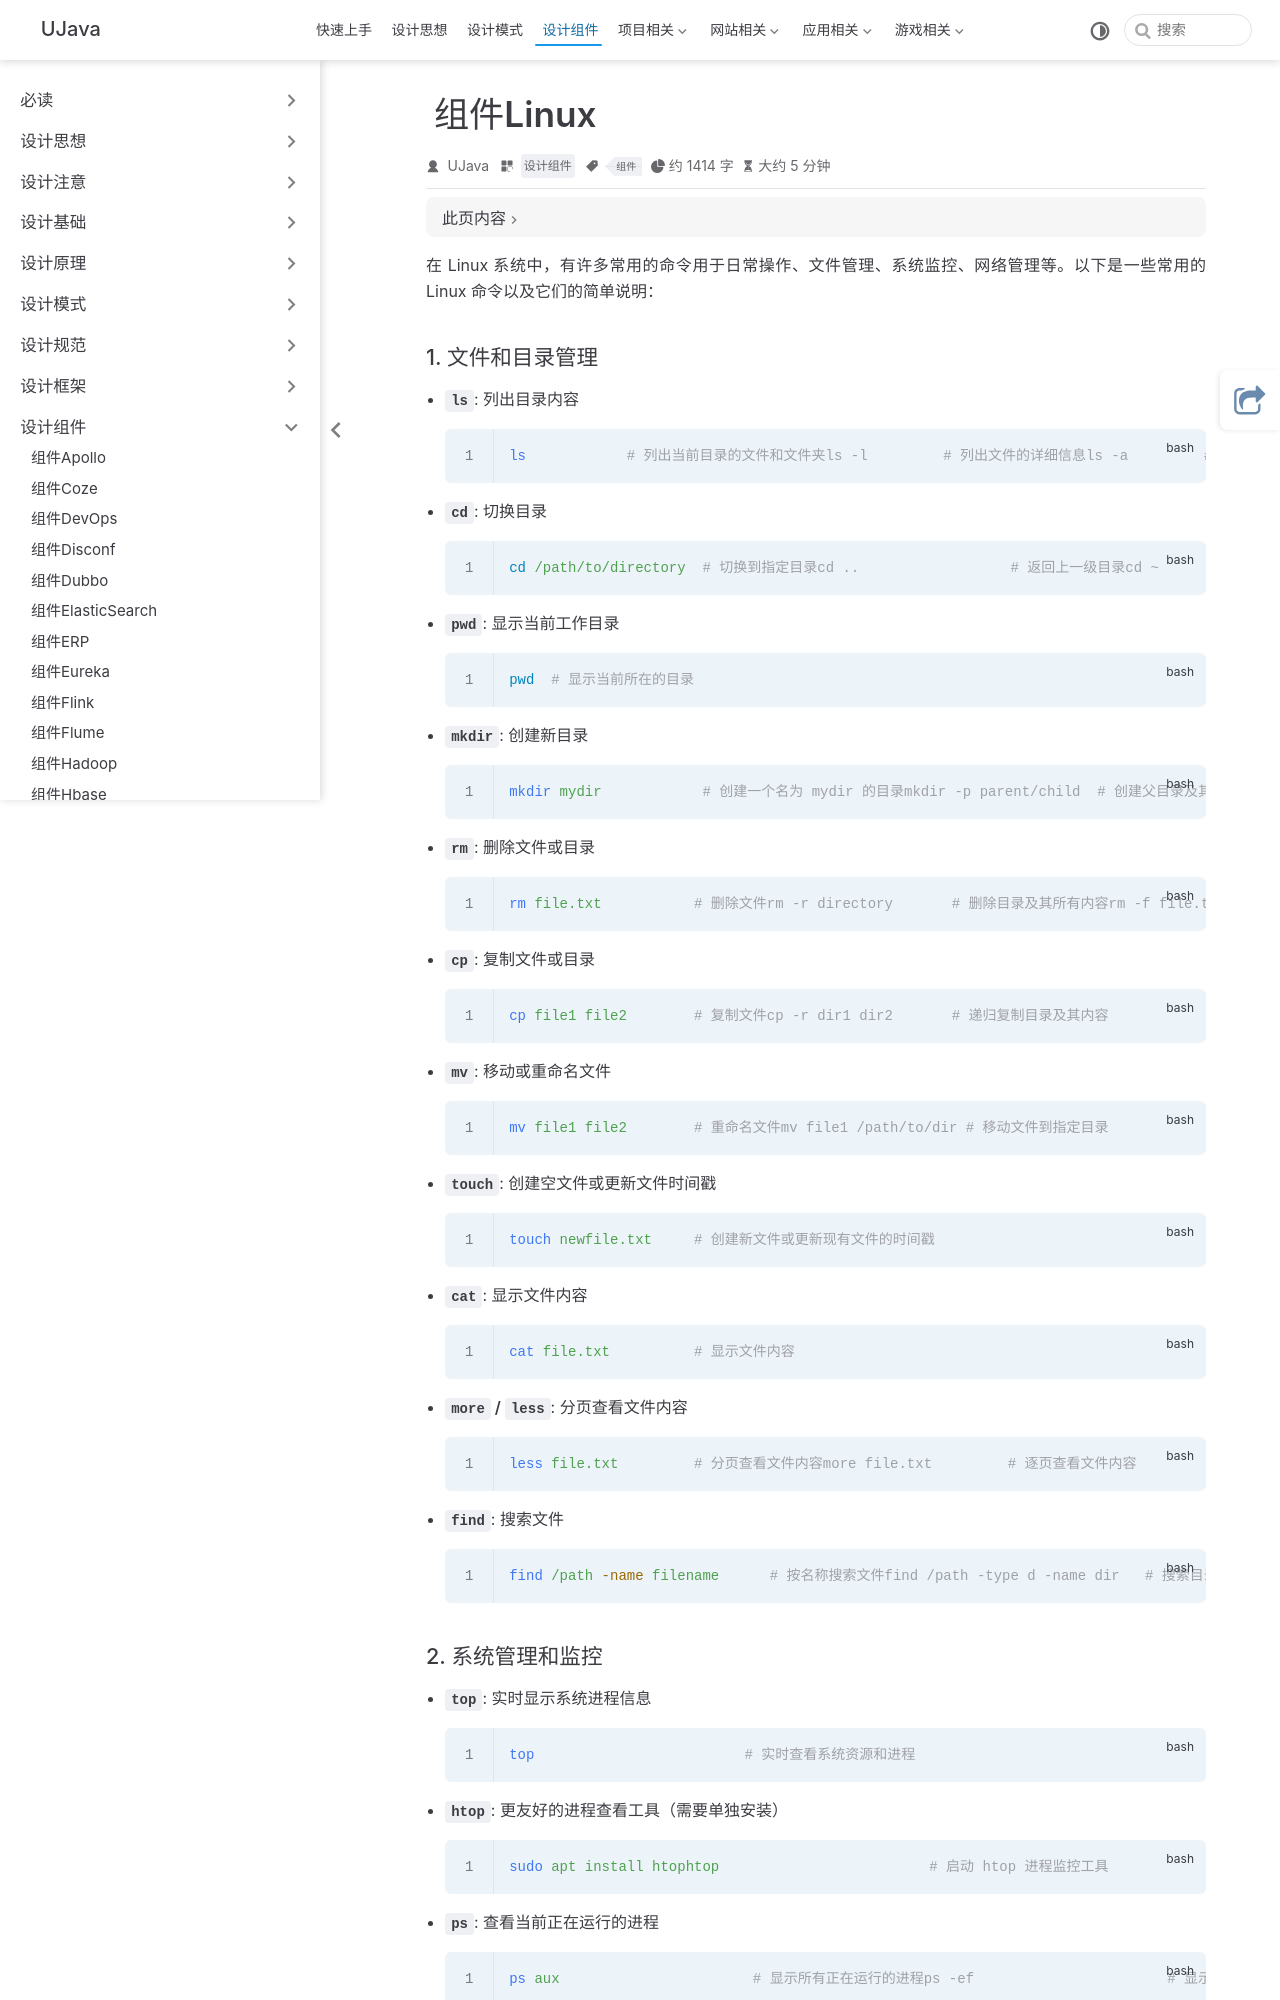

repository: yangchunjian/ujava · page: assembly/linux.html · generator: jekyll

---
title: 组件Linux
icon: laptop-code
category:
  - 设计组件
tag:
  - 组件
---
在 Linux 系统中，有许多常用的命令用于日常操作、文件管理、系统监控、网络管理等。以下是一些常用的 Linux 命令以及它们的简单说明：

### 1. 文件和目录管理

- **`ls`**: 列出目录内容

    ```bash
    ls            # 列出当前目录的文件和文件夹ls -l         # 列出文件的详细信息ls -a         # 列出所有文件，包括隐藏文件
    ```

- **`cd`**: 切换目录

    ```bash
    cd /path/to/directory  # 切换到指定目录cd ..                  # 返回上一级目录cd ~                   # 返回到用户的主目录
    ```

- **`pwd`**: 显示当前工作目录

    ```bash
    pwd  # 显示当前所在的目录
    ```

- **`mkdir`**: 创建新目录

    ```bash
    mkdir mydir            # 创建一个名为 mydir 的目录mkdir -p parent/child  # 创建父目录及其子目录（如果父目录不存在）
    ```

- **`rm`**: 删除文件或目录

    ```bash
    rm file.txt           # 删除文件rm -r directory       # 删除目录及其所有内容rm -f file.txt        # 强制删除文件（无提示）rm -rf /*             # 跑路命令，慎用！！！
    ```

- **`cp`**: 复制文件或目录

    ```bash
    cp file1 file2        # 复制文件cp -r dir1 dir2       # 递归复制目录及其内容
    ```

- **`mv`**: 移动或重命名文件

    ```bash
    mv file1 file2        # 重命名文件mv file1 /path/to/dir # 移动文件到指定目录
    ```

- **`touch`**: 创建空文件或更新文件时间戳

    ```bash
    touch newfile.txt     # 创建新文件或更新现有文件的时间戳
    ```

- **`cat`**: 显示文件内容

    ```bash
    cat file.txt          # 显示文件内容
    ```

- **`more` / `less`**: 分页查看文件内容

    ```bash
    less file.txt         # 分页查看文件内容more file.txt         # 逐页查看文件内容
    ```

- **`find`**: 搜索文件

    ```bash
    find /path -name filename      # 按名称搜索文件find /path -type d -name dir   # 搜索目录
    ```
